Image classification data set "handseal_dataset" (kazamijimin/handseal on GitHub). Class labels (4): dragon, ram, snake, tiger.

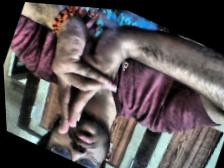
Label: ram

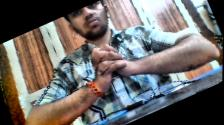
Label: snake

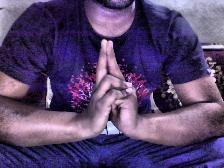
Label: ram

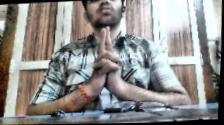
Label: tiger

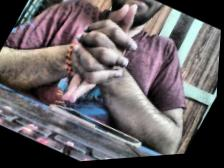
Label: dragon

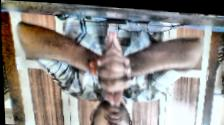
Label: dragon
